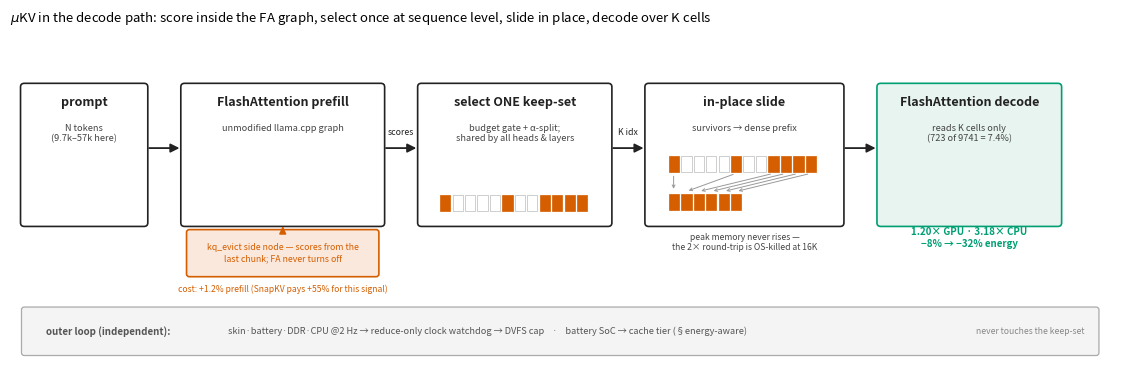

This figure's Python source: (Note: this script raises an exception after producing the figure.)
#!/usr/bin/env python3
# ============================================================================
# fig_architecture_v5.py -- the muKV pipeline as one left-to-right pass.
# (2026-08-17, replaces fig_architecture_v4; geometry reworked same night after
# a render check caught arrays overflowing their stage boxes)
#
# WHY THE REDRAW. v4 was an inventory: ten boxes, three edge styles, two nested
# containers and a seven-item legend, with the decode path and the thermal loop
# given equal visual weight -- the reader could not answer "what does muKV DO?"
# in five seconds. It also advertised a stale mechanism: its "serialize ->
# restore" arrow is the state ROUND-TRIP, which the paper now reports as
# OS-killed at 16K; the shipped mechanism is the in-place slide.
#
# v5 is the canon form (TinyMem / PagedAttention style): ONE pipeline, five
# stages, each annotated with its MEASURED cost or payoff, and the cell array --
# the data structure the paper is about -- drawn at the two points where it
# changes (select, slide). The thermal/energy machinery is a thin gray strip at
# reduced weight: it is an independent outer loop and the geometry now says so.
# ============================================================================
import matplotlib
matplotlib.use("Agg")
import matplotlib.pyplot as plt
from matplotlib.patches import Rectangle, FancyBboxPatch, FancyArrowPatch
import numpy as np

MUKV, GOOD, INK = "#D55E00", "#009E73", "#222222"

fig, ax = plt.subplots(figsize=(11.4, 3.9))
ax.set_xlim(0, 23.2); ax.set_ylim(-0.1, 7.4); ax.axis("off")

BY, BH = 3.15, 3.0          # stage box y / height

def stage(x, w, title, sub, fc="white", ec=INK):
    ax.add_patch(FancyBboxPatch((x, BY), w, BH, boxstyle="round,pad=0.08",
                                facecolor=fc, edgecolor=ec, lw=1.2))
    ax.text(x + w/2, BY + BH - 0.42, title, ha="center", fontsize=9,
            fontweight="bold", color=INK)
    ax.text(x + w/2, BY + BH - 0.82, sub, ha="center", va="top", fontsize=6.6,
            color="#444444")
    return x + w

def arrow(x0, x1, label=None):
    y = BY + BH/2 + 0.15
    ax.add_patch(FancyArrowPatch((x0, y), (x1, y), arrowstyle="-|>",
                                 mutation_scale=13, color=INK, lw=1.3))
    if label:
        ax.text((x0+x1)/2, y + 0.28, label, ha="center", fontsize=6.3, color=INK)

def cells(x0, y0, keep, w=0.215, gap=0.045, h=0.34):
    for i, k in enumerate(keep):
        xx = x0 + i * (w + gap)
        ax.add_patch(Rectangle((xx, y0), w, h,
                     facecolor=MUKV if k else "white",
                     edgecolor=MUKV if k else "#BBBBBB", lw=0.5))
    return x0 + len(keep) * (w + gap) - gap

G = 0.85                     # inter-stage gap

# 1 prompt
e = stage(0.3, 2.5, "prompt", "N tokens\n(9.7k–57k here)")
arrow(e + 0.05, e + G - 0.05)

# 2 FA-on prefill + side tap
x2 = e + G
e2 = stage(x2, 4.1, "FlashAttention prefill", "unmodified llama.cpp graph")
chip_x, chip_w = x2 + 0.10, 3.9
ax.add_patch(FancyBboxPatch((chip_x, 2.02), chip_w, 0.92, boxstyle="round,pad=0.06",
                            facecolor="#FBE8DC", edgecolor=MUKV, lw=1.2))
ax.text(chip_x + chip_w/2, 2.48, "kq_evict side node — scores from the\nlast chunk; FA never turns off",
        ha="center", va="center", fontsize=6.3, color=MUKV)
ax.annotate("", xy=(chip_x + chip_w/2, BY - 0.02), xytext=(chip_x + chip_w/2, 2.96),
            arrowprops=dict(arrowstyle="-|>", color=MUKV, lw=1.2))
ax.text(chip_x + chip_w/2, 1.62, "cost: +1.2% prefill (SnapKV pays +55% for this signal)",
        ha="center", fontsize=6.2, color=MUKV)
arrow(e2 + 0.05, e2 + G - 0.05, "scores")

# 3 select — 12-cell array inside the box
x3 = e2 + G
W3 = 3.9
e3 = stage(x3, W3, "select ONE keep-set", "budget gate + α-split;\nshared by all heads & layers")
rng = np.random.default_rng(4)
keep = np.zeros(12, dtype=bool); keep[rng.choice(12, 5, replace=False)] = True; keep[0] = True
cells(x3 + 0.39, 3.42, keep)
arrow(e3 + 0.05, e3 + G - 0.05, "K idx")

# 4 in-place slide — sparse above, dense below, slide arrows between
x4 = e3 + G
W4 = 4.0
e4 = stage(x4, W4, "in-place slide", "survivors → dense prefix")
ax0 = x4 + 0.42
cells(ax0, 4.28, keep)
kept_idx = np.where(keep)[0]
for i, src in enumerate(kept_idx):
    ax.add_patch(FancyArrowPatch((ax0 + src*0.26 + 0.10, 4.24),
                                 (ax0 + i*0.26 + 0.10, 3.84),
                 arrowstyle="->", mutation_scale=5, color="#999999", lw=0.7))
cells(ax0, 3.44, np.ones(len(kept_idx), dtype=bool))
ax.text(x4 + W4/2, 2.55, "peak memory never rises —\nthe 2× round-trip is OS-killed at 16K",
        ha="center", fontsize=6.2, color="#444444")
arrow(e4 + 0.05, e4 + G - 0.05)

# 5 decode
x5 = e4 + G
W5 = 3.7
stage(x5, W5, "FlashAttention decode", "reads K cells only\n(723 of 9741 = 7.4%)",
      fc="#E7F4EF", ec=GOOD)
ax.text(x5 + W5/2, 2.62, "1.20× GPU · 3.18× CPU\n−8% → −32% energy",
        ha="center", fontsize=7.0, color=GOOD, fontweight="bold")

# outer loop strip
ax.add_patch(FancyBboxPatch((0.3, 0.28), 22.4, 0.95, boxstyle="round,pad=0.06",
                            facecolor="#F4F4F4", edgecolor="#AAAAAA", lw=0.9))
ax.text(0.75, 0.75, "outer loop (independent):", fontsize=7, color="#555555",
        fontweight="bold", va="center")
ax.text(4.55, 0.75, "skin·battery·DDR·CPU @2 Hz → reduce-only clock watchdog → DVFS cap"
        "    ·    battery SoC → cache tier (§energy-aware)",
        fontsize=6.6, color="#555555", va="center")
ax.text(22.45, 0.75, "never touches the keep-set", fontsize=6.2, color="#888888",
        va="center", ha="right", style="italic")

ax.set_title(r"$\mu$KV in the decode path: score inside the FA graph, select once at "
             "sequence level, slide in place, decode over K cells",
             fontsize=9.5, loc="left", pad=6)
fig.tight_layout()
out = "/home/mislam22/EndurKV_workspace/EndurKV/figures/master_tables/figures/fig_architecture_v5"
for ext in ("pdf", "png"):
    fig.savefig(out + "." + ext, dpi=200, bbox_inches="tight")
print("wrote", out + ".pdf")
